Labelled photos from "TILDA", an image-classification folder in Rohith29806/FrabicDefectDetection. The possible labels are: hole, objects, oil spot, thread error.

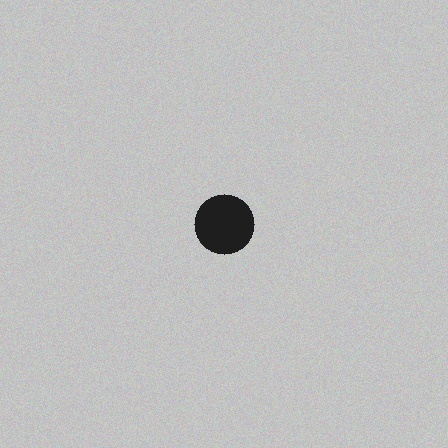
Label: hole

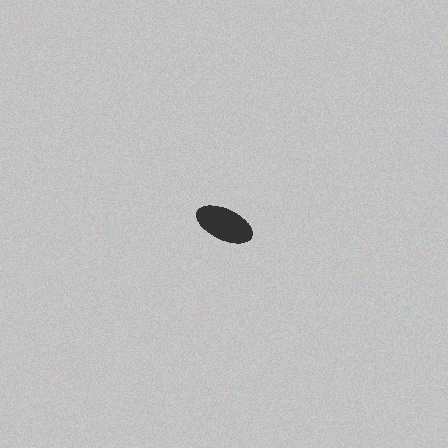
Label: oil spot

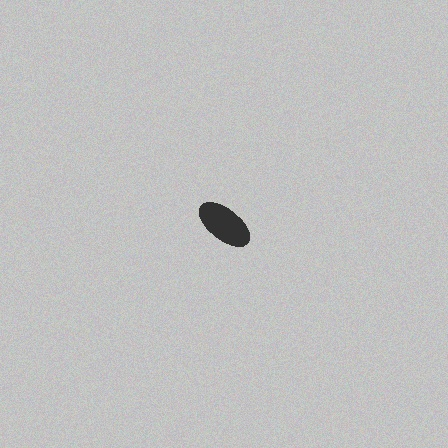
Label: thread error

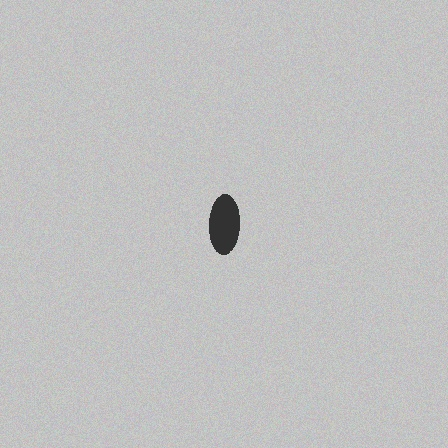
Label: objects

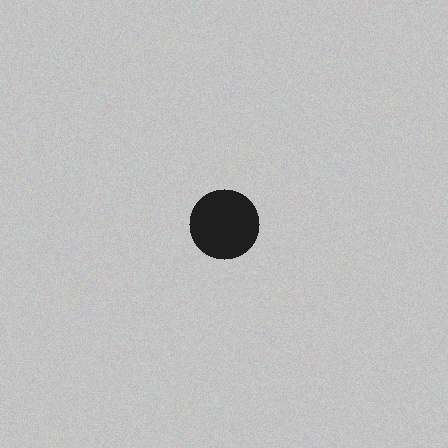
Label: hole

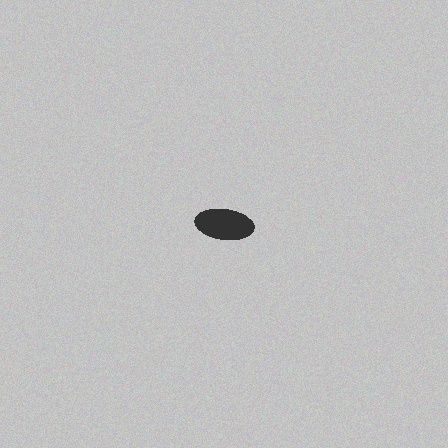
Label: oil spot
